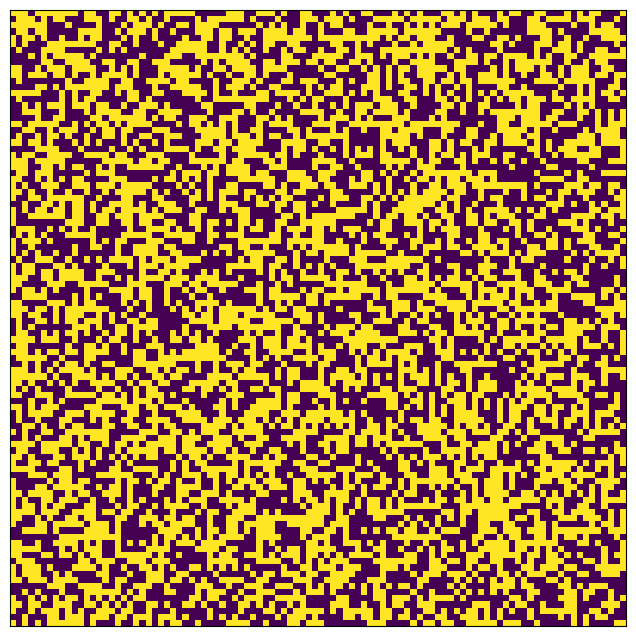

Generate this figure with matplotlib:
import argparse
import numpy as np
import matplotlib.pyplot as plt
from matplotlib.animation import FuncAnimation
from scipy.signal import convolve2d


def create_board(n):
    board = np.zeros((n, n))
    mask = np.random.choice(2, (n, n), p=[0.5, 0.5]).astype(np.bool)
    board[mask] = 1.
    return board


def perturb_board(board):
    neighbours = convolve2d(board, np.ones((3, 3)), 'same', 'wrap') - board
    board[(neighbours < 2) | (neighbours > 3)] = 0.
    board[neighbours == 3] = 1.


def update(n):
    if n == 0:
        return
    perturb_board(board)
    im.set_data(board)


parser = argparse.ArgumentParser()
parser.add_argument('-s', '--size', type=int, default=100)
parser.add_argument('-f', '--frames', type=int, default=1000000)
parser.add_argument('-w', '--wait', type=int, default=1)
args = parser.parse_args()
board = create_board(args.size)
fig, ax = plt.subplots(figsize=(8, 8), subplot_kw={'xticks': [], 'yticks': []})
im = ax.imshow(board)
animation = FuncAnimation(fig, func=update, frames=args.frames, interval=args.wait, repeat=False)
plt.show()
